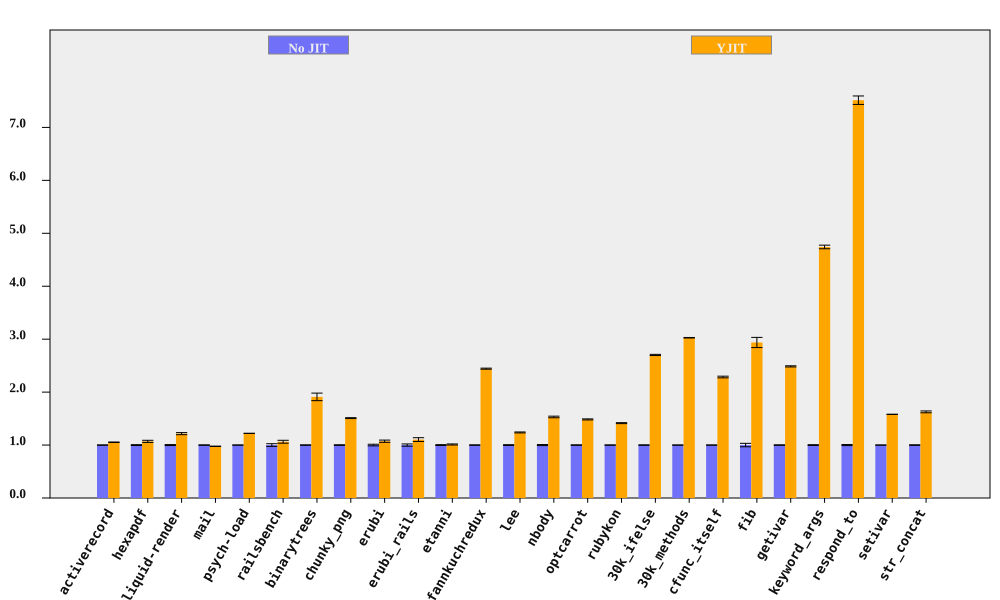

The table this chart was drawn from, first rows:
bench, No JIT (ms), No JIT RSD, YJIT (ms), YJIT RSD, YJIT spd, YJIT spd RSD, % in YJIT
activerecord, 375.6, 0.2277, 356.7, 0.3801, 1.053, 0.4431, 86.78
hexapdf, 8139, 0.7765, 7607, 1.686, 1.07, 1.856, 85.64
liquid-render, 539.6, 0.9152, 443.8, 1.328, 1.216, 1.613, 86.27
mail, 478.3, 0.3389, 489.7, 0.09624, 0.9766, 0.3523, 98.35
psych-load, 7553, 0.0727, 6185, 0.01962, 1.221, 0.0753, 91.55
railsbench, 7439, 2.536, 7000, 0.5198, 1.063, 2.589, 85.29
binarytrees, 1032, 0.3743, 540.1, 3.716, 1.91, 3.735, 100
chunky_png, 2366, 0.5592, 1568, 0.09297, 1.509, 0.5669, 99.99
erubi, 803.4, 1.54, 748.9, 1.224, 1.073, 1.967, 100
erubi_rails, 62.63, 2.102, 56.75, 2.431, 1.104, 3.214, 84.78
etanni, 1171, 0.7938, 1158, 0.5932, 1.011, 0.991, 7.026
fannkuchredux, 14756, 0.4002, 6040, 0.08019, 2.443, 0.4081, 100
lee, 3309, 0.7183, 2672, 0.09375, 1.238, 0.7244, 99.97
nbody, 287.5, 0.9768, 187.8, 0.09939, 1.531, 0.9819, 100
optcarrot, 16851, 0.4366, 11351, 0.4993, 1.485, 0.6633, 96.7
rubykon, 34323, 0.2401, 24272, 0.5976, 1.414, 0.644, 99.89
30k_ifelse, 7034, 0.4077, 2603, 0.0377, 2.702, 0.4094, 100
30k_methods, 18320, 0.1109, 6052, 0.1258, 3.027, 0.1677, 100
cfunc_itself, 268.1, 0.1026, 117.3, 0.6887, 2.285, 0.6963, 100
fib, 586.4, 3.256, 199.6, 0.347, 2.938, 3.274, 100
getivar, 243.4, 0.4448, 97.9, 0.01132, 2.486, 0.4449, 100
keyword_args, 714.4, 0.7159, 150.7, 0.01392, 4.742, 0.7161, 100
respond_to, 740.3, 0.9879, 98.52, 0.3983, 7.514, 1.065, 100
setivar, 178.8, 0.03152, 113.1, 0.04788, 1.581, 0.05732, 100
str_concat, 169.6, 0.5284, 104.2, 0.9249, 1.627, 1.065, 99.91
